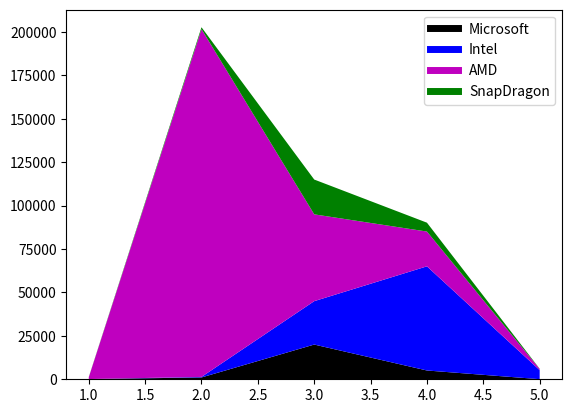

Write Python code to recreate this figure.
import matplotlib.pyplot as plt

Cpu_Strengh = [1, 2, 3, 4, 5]

Microsoft =  [100, 1050, 20000, 5060, 60]
Intel =      [30, 305, 25000, 60000, 5200]
AMD =        [1000, 200300, 50000, 20030, 700]
SnapDragon = [150, 1100, 20050, 5110, 110]

plt.plot([], [], color = "k", label="Microsoft", linewidth=5)
plt.plot([], [], color = "b", label="Intel", linewidth=5)
plt.plot([], [], color = "m", label="AMD", linewidth=5)
plt.plot([], [], color = "g", label="SnapDragon", linewidth=5)

plt.stackplot(Cpu_Strengh, Microsoft, Intel, AMD, SnapDragon, colors = ["k", "b", "m", "g"])

plt.legend()
plt.show()
